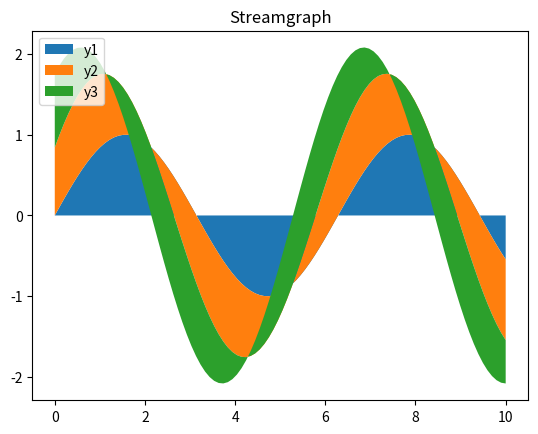

Write Python code to recreate this figure.
import numpy as np
import matplotlib.pyplot as plt

x = np.linspace(0, 10, 100)
y1 = np.sin(x)
y2 = np.sin(x + 1)
y3 = np.sin(x + 2)

plt.figure()
plt.stackplot(x, y1, y2, y3, labels=['y1', 'y2', 'y3'])
plt.legend(loc='upper left')
plt.title('Streamgraph')
plt.show()
